Image classification data set "image" (annisarskyr/passionfruit on GitHub). Class labels (3): nearly ripe, ripe, unripe.

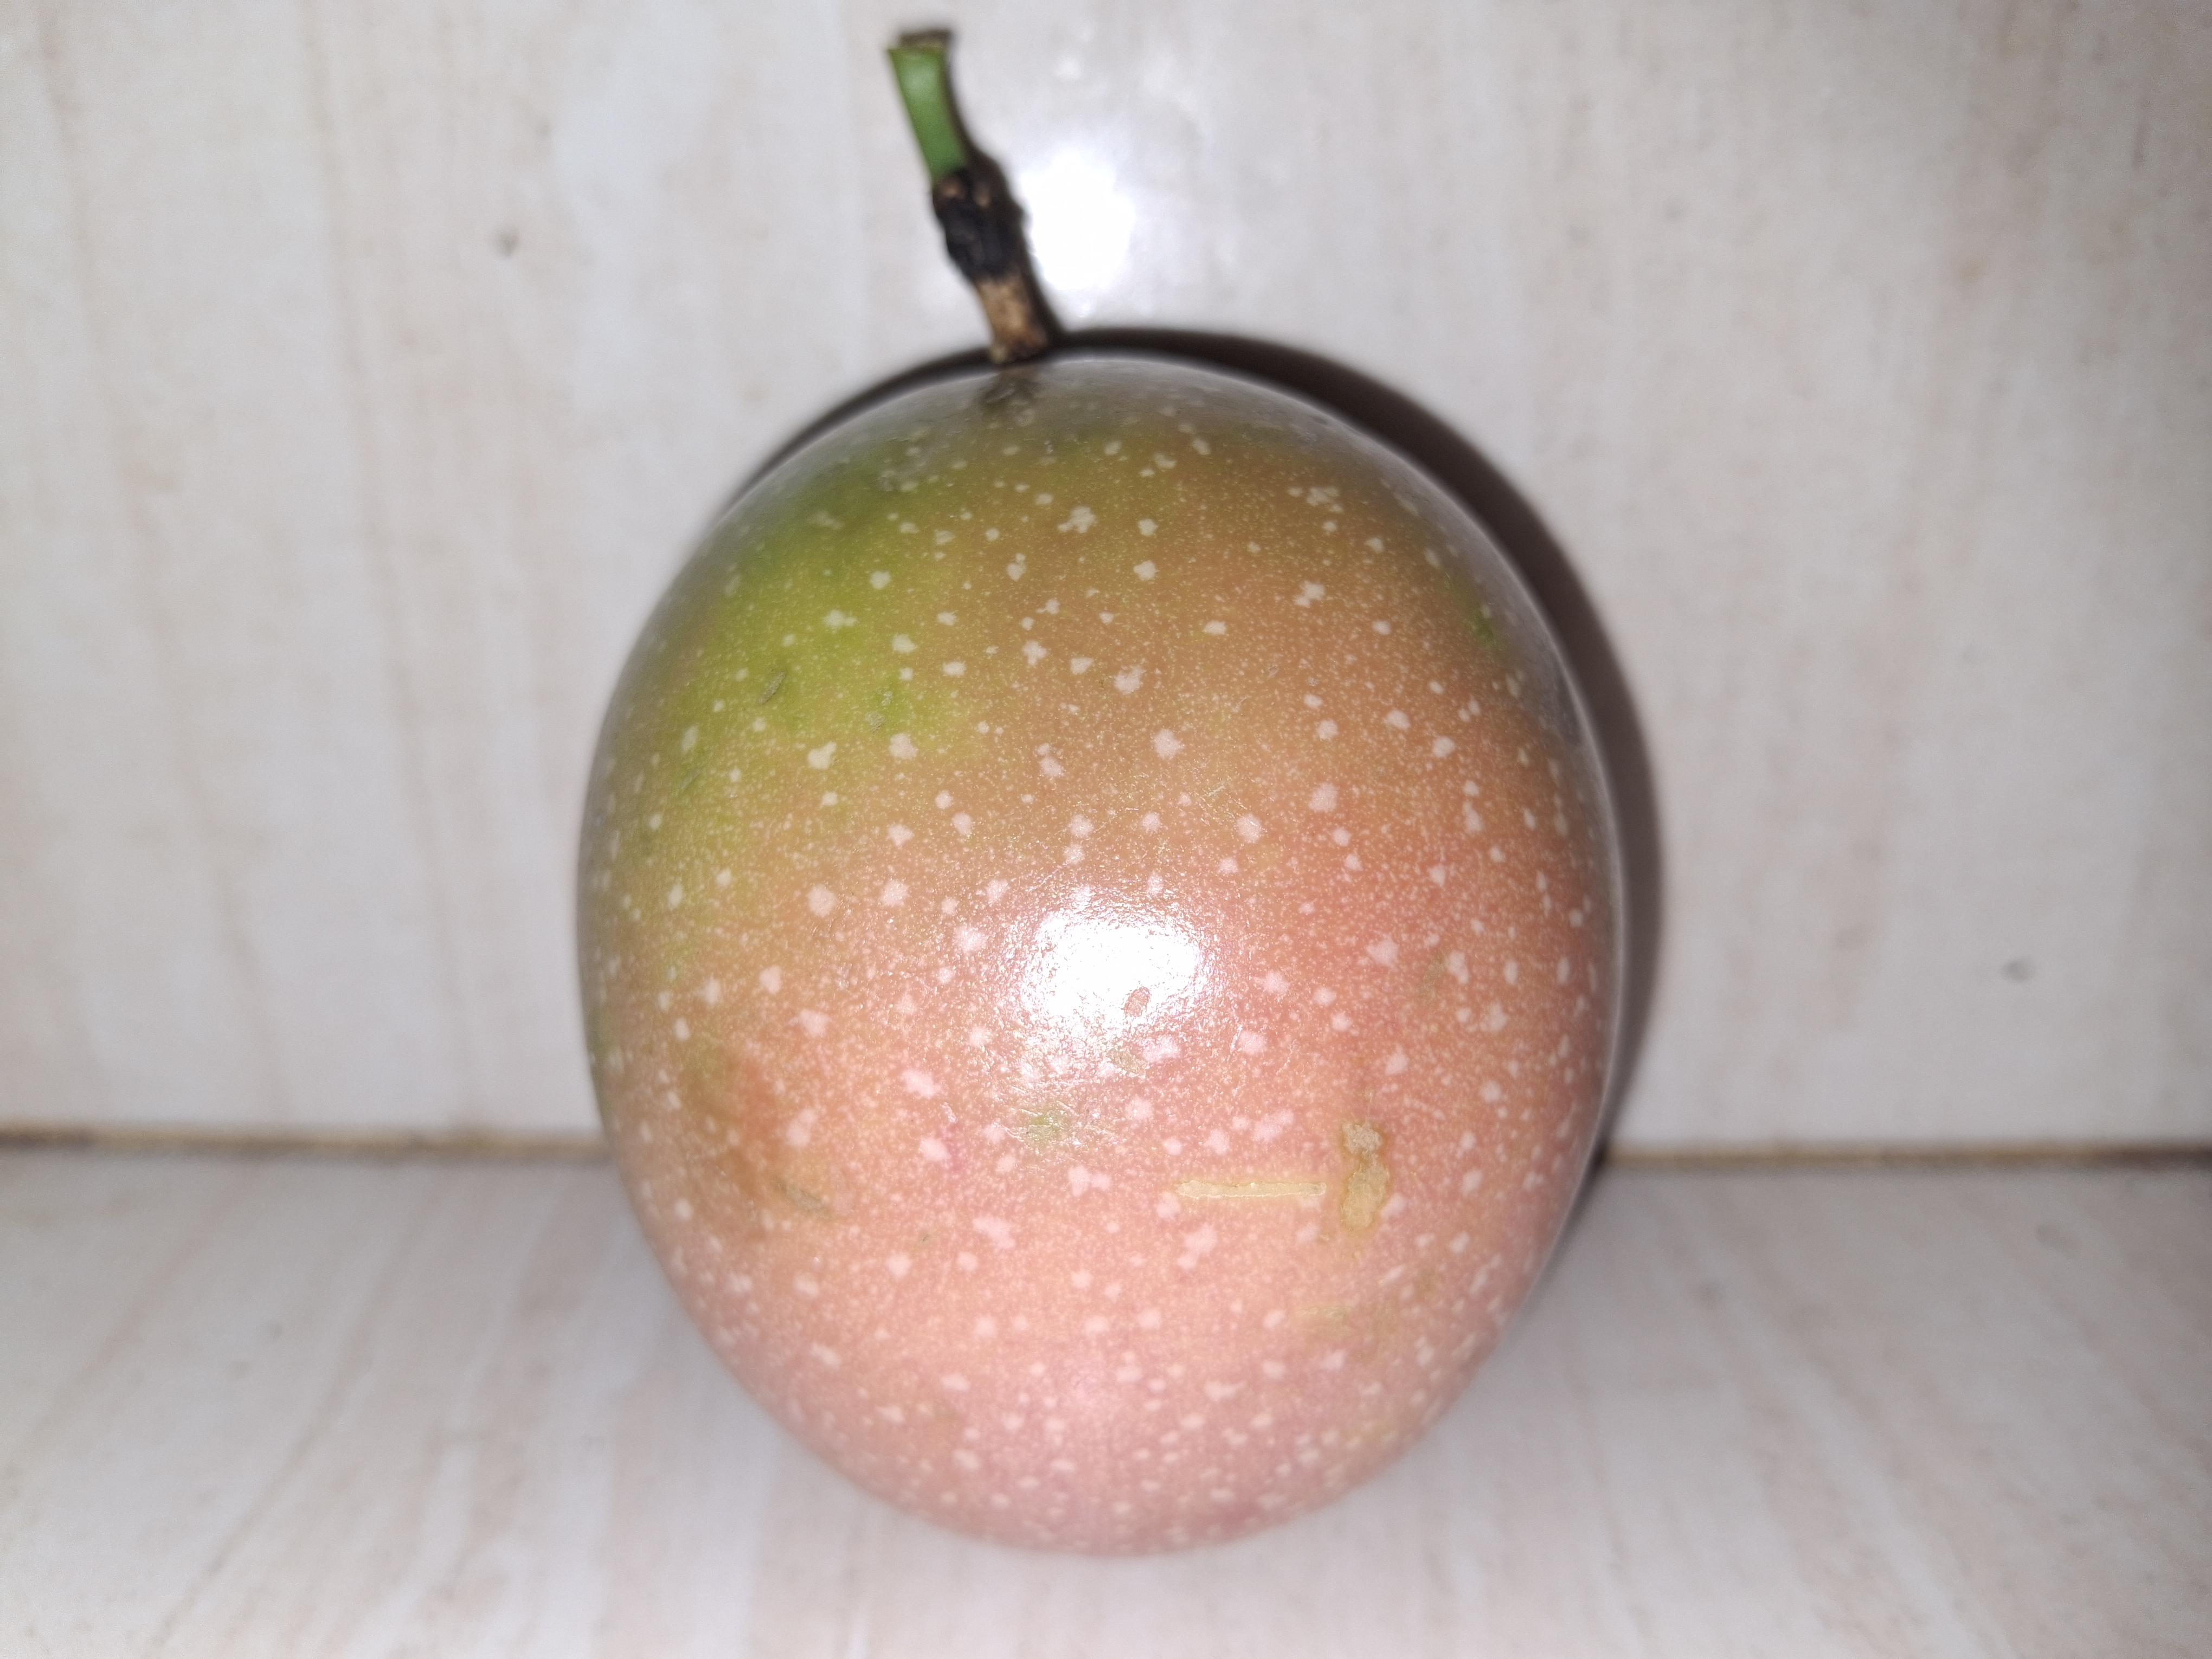
Label: nearly ripe

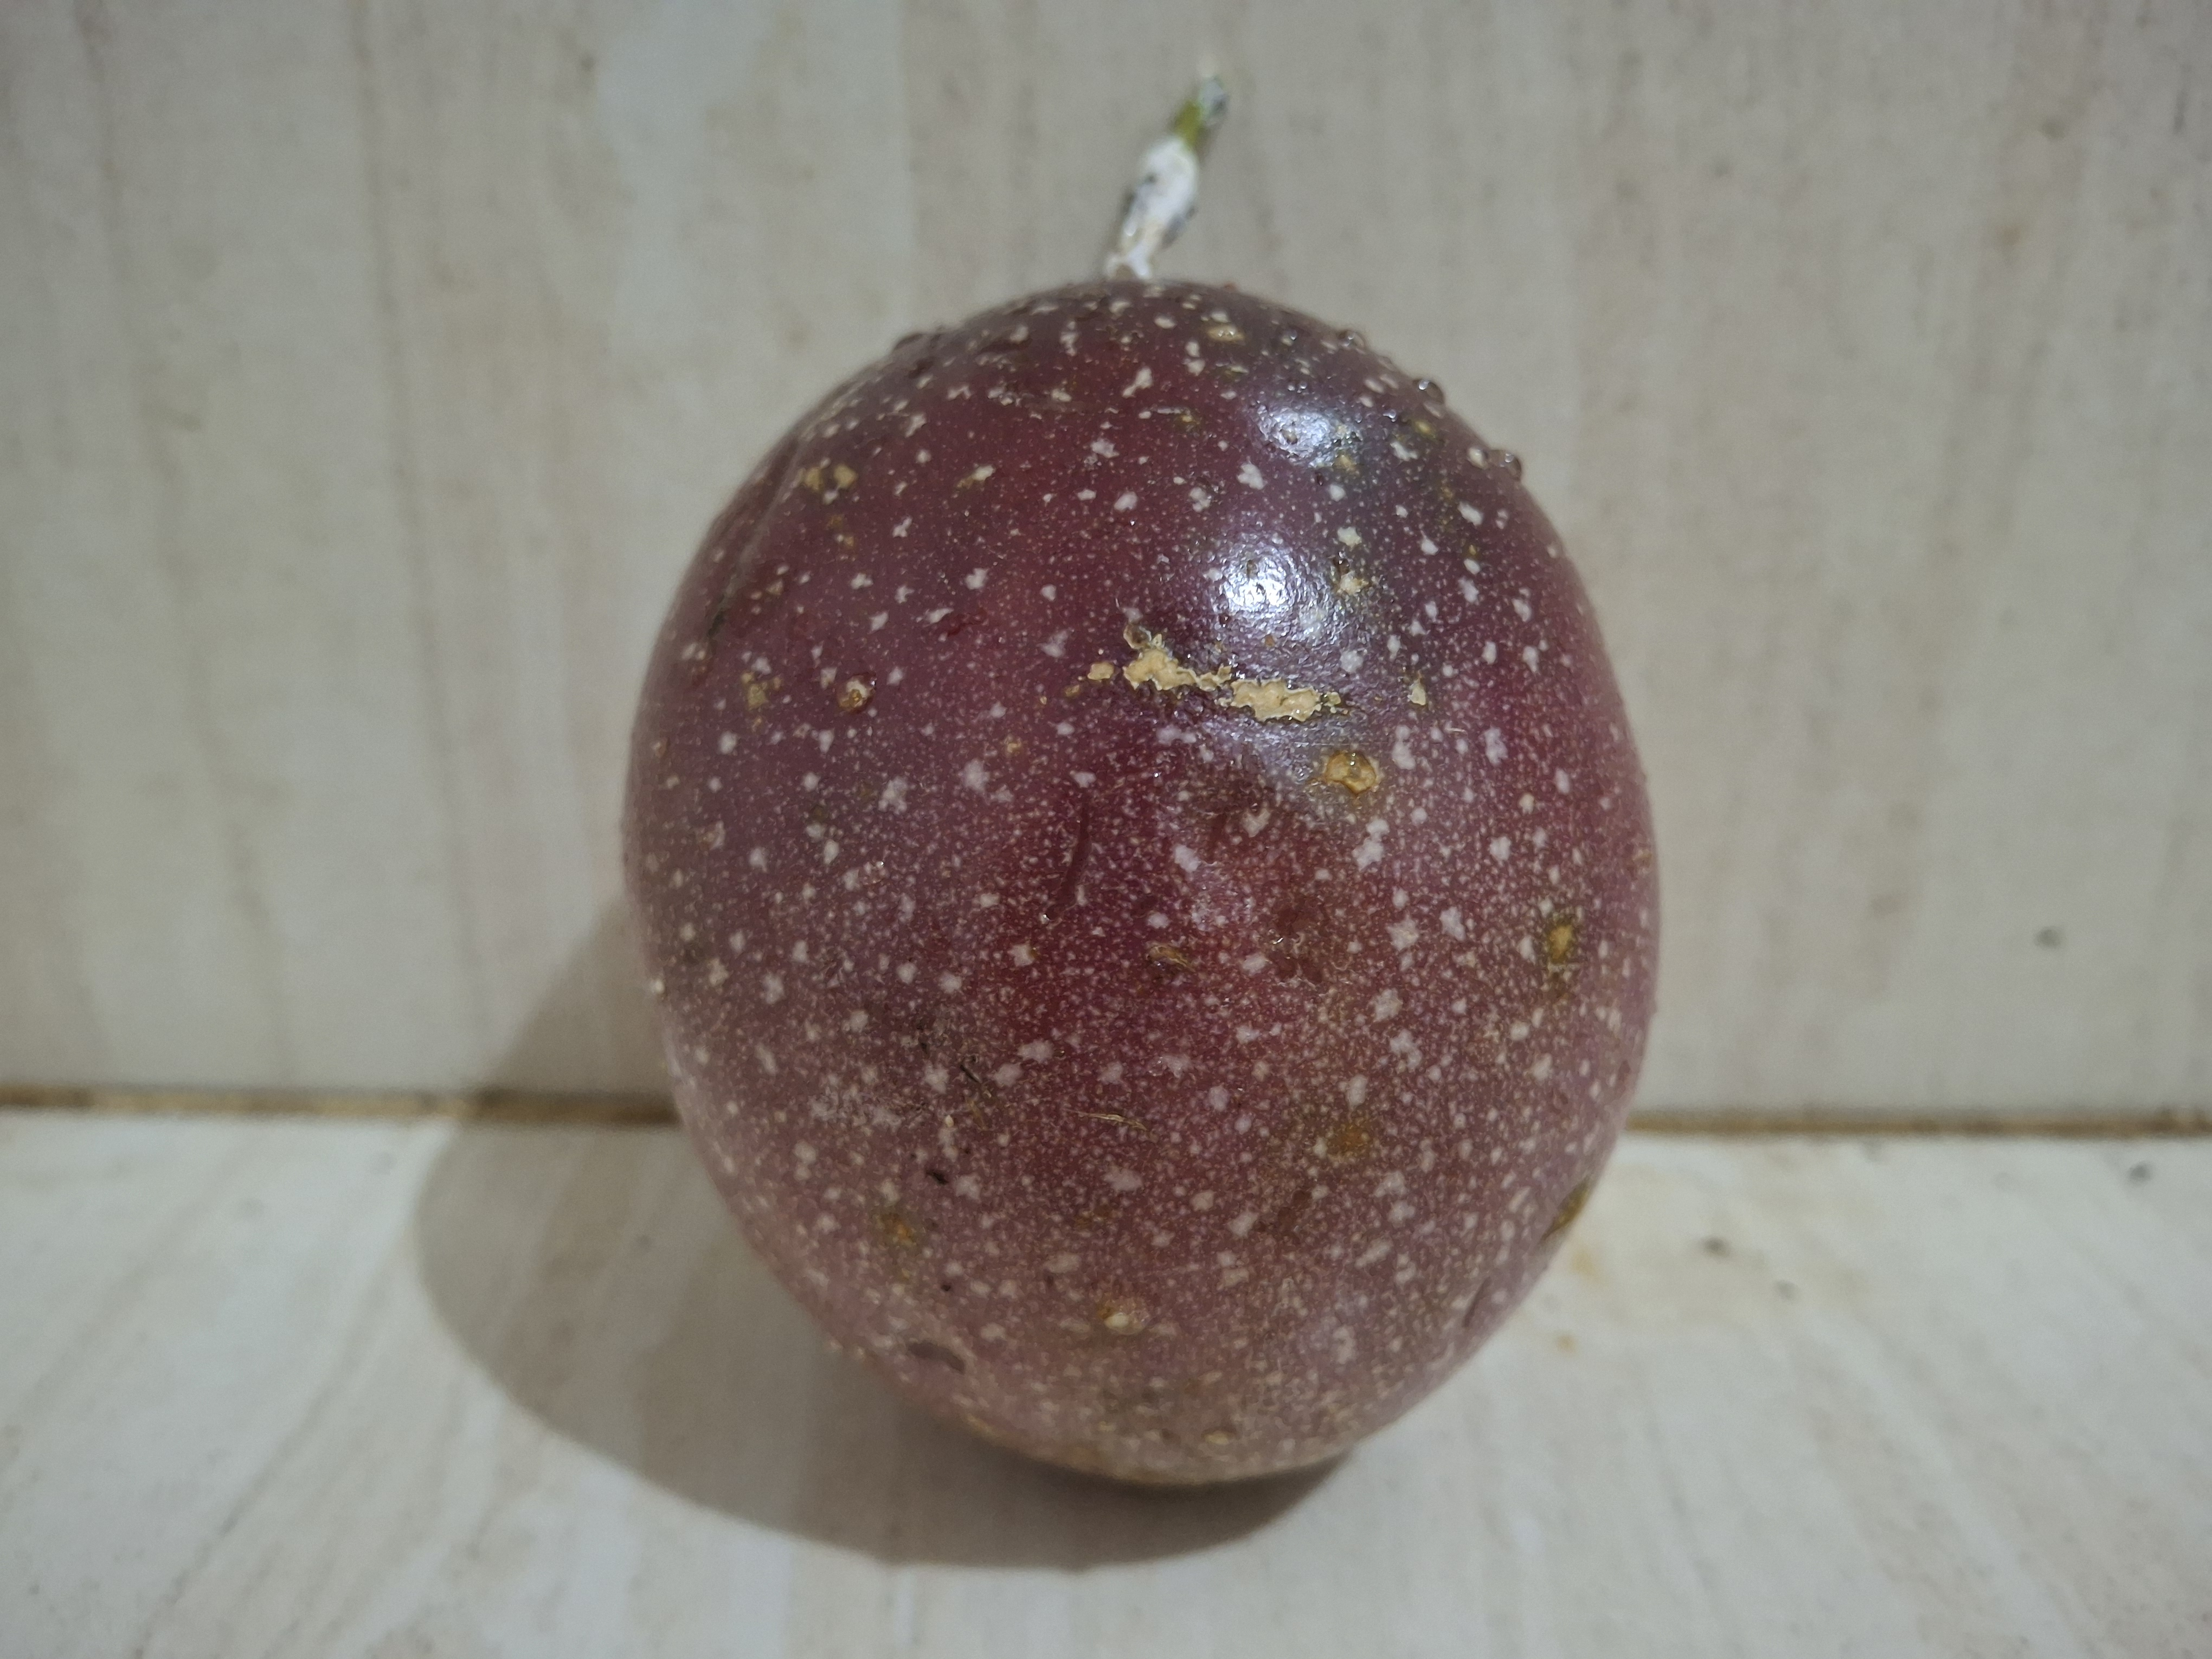
Label: ripe

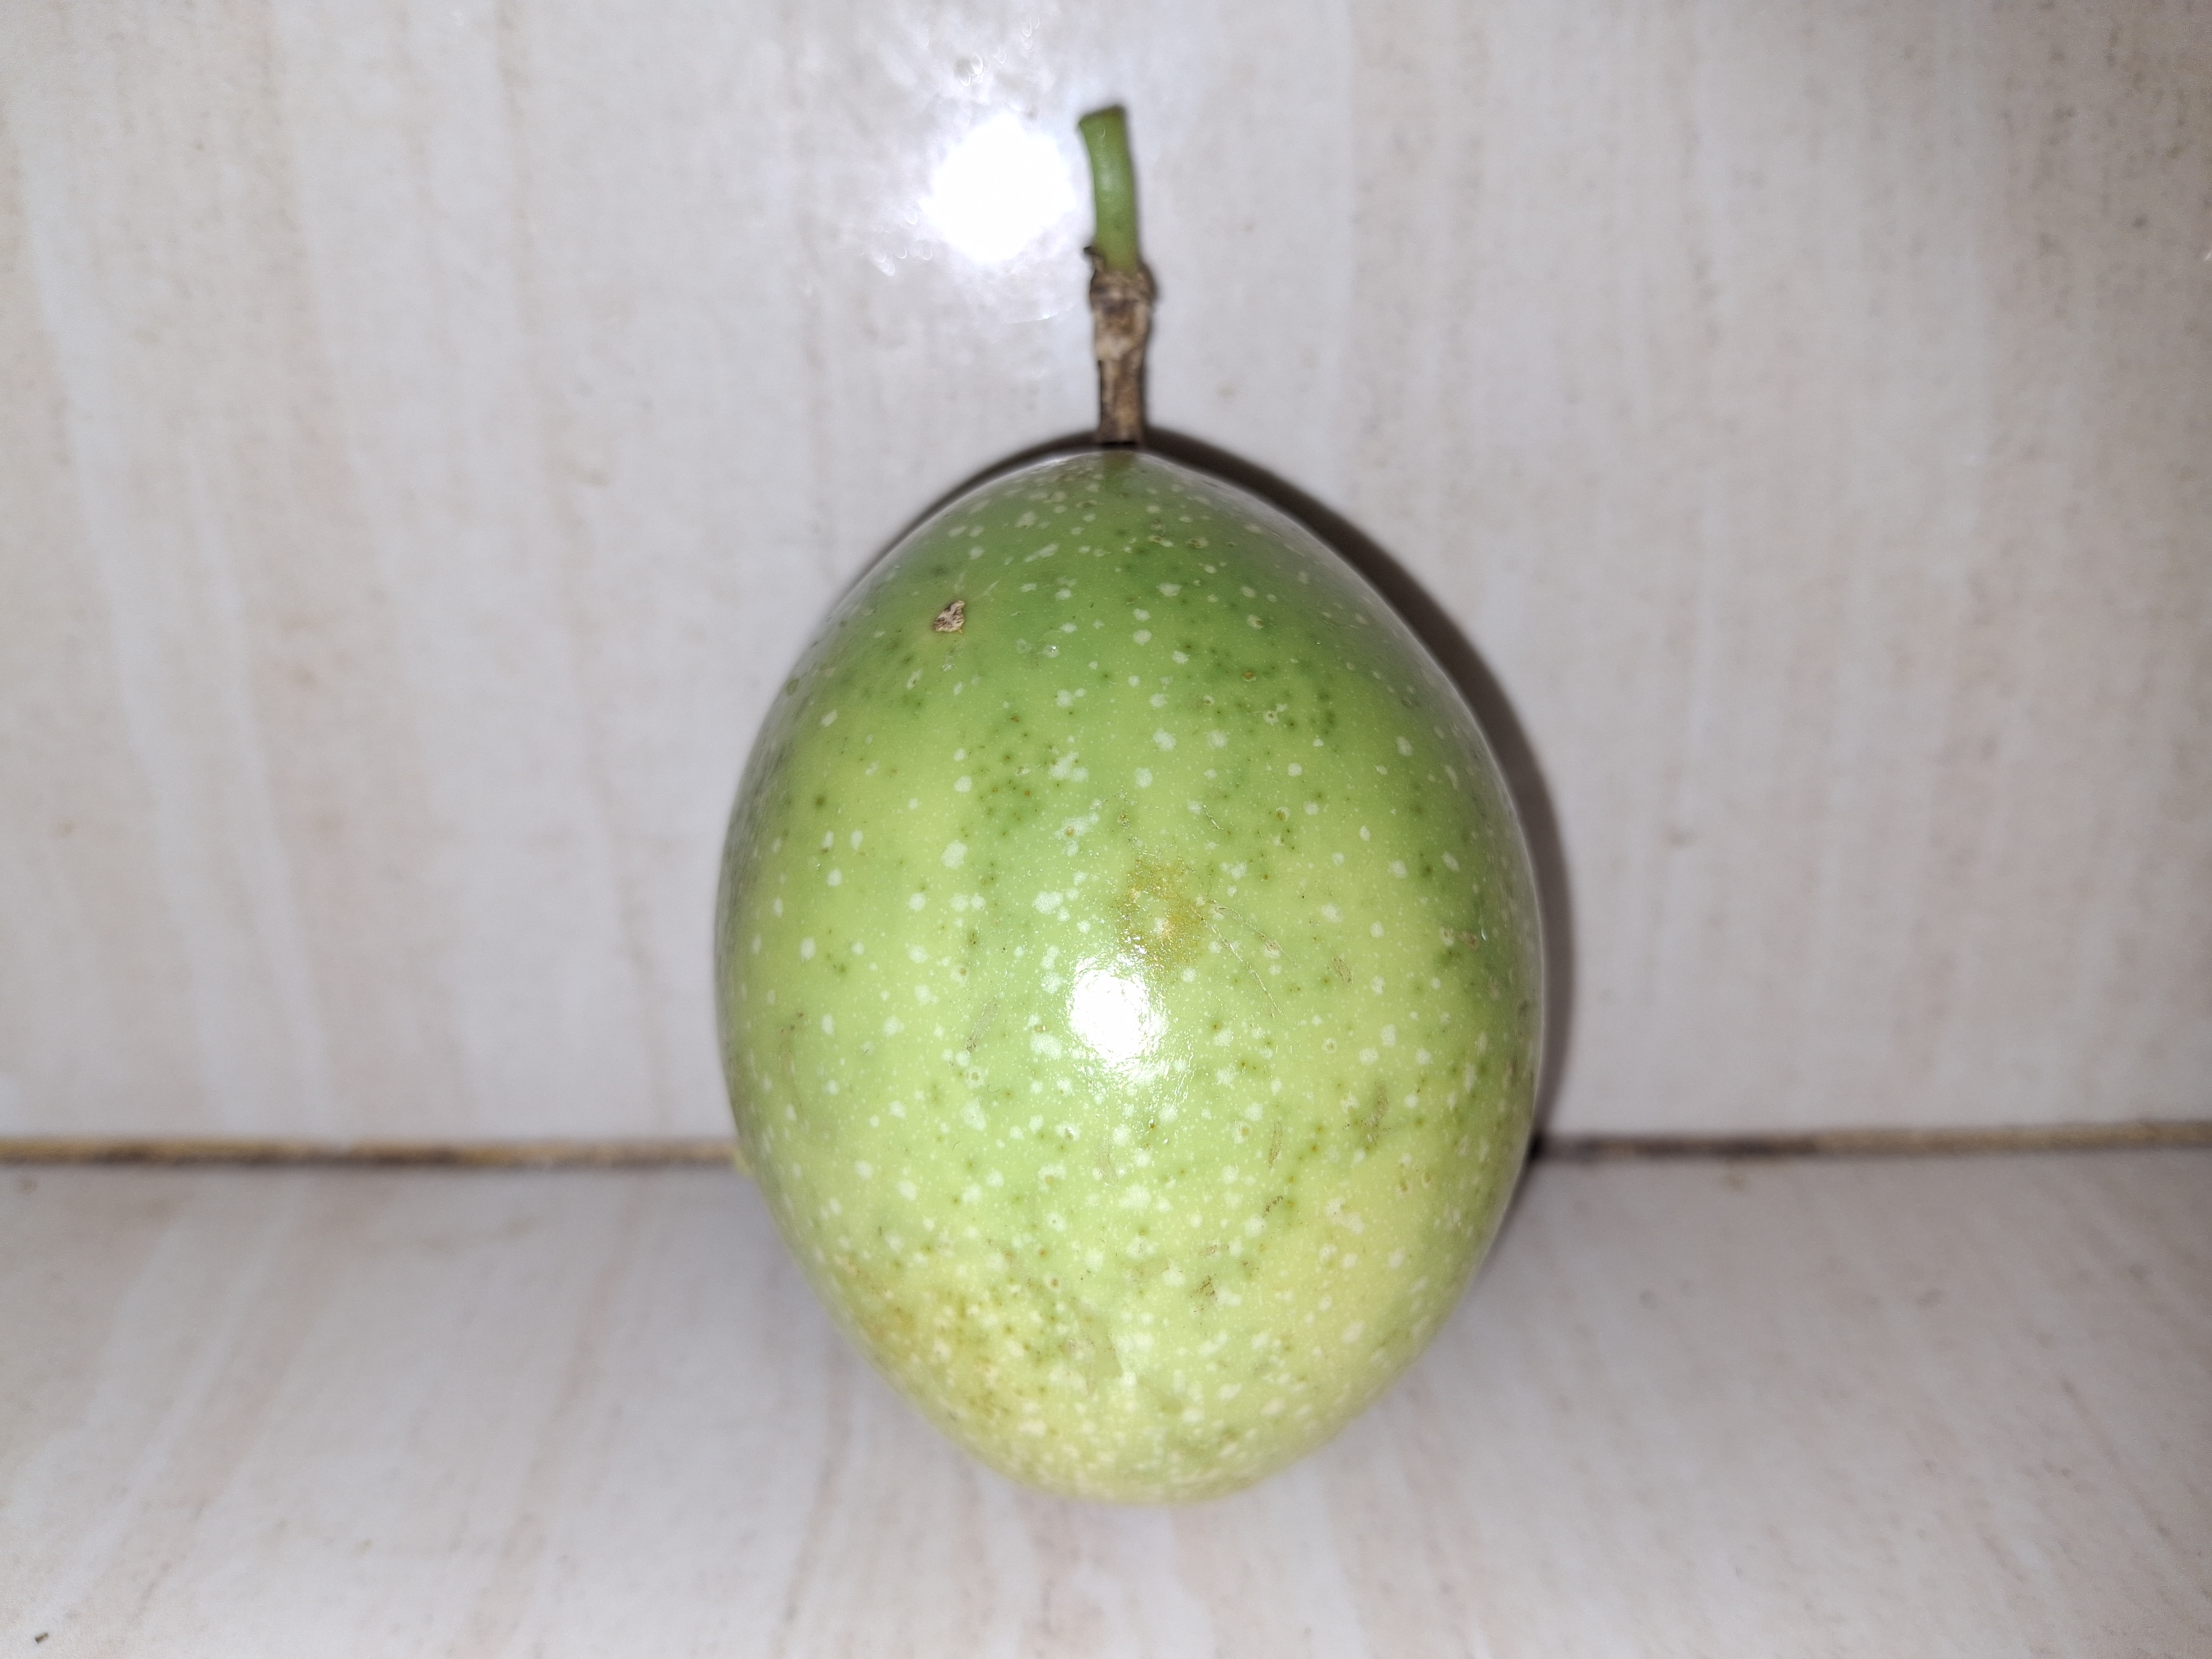
Label: unripe

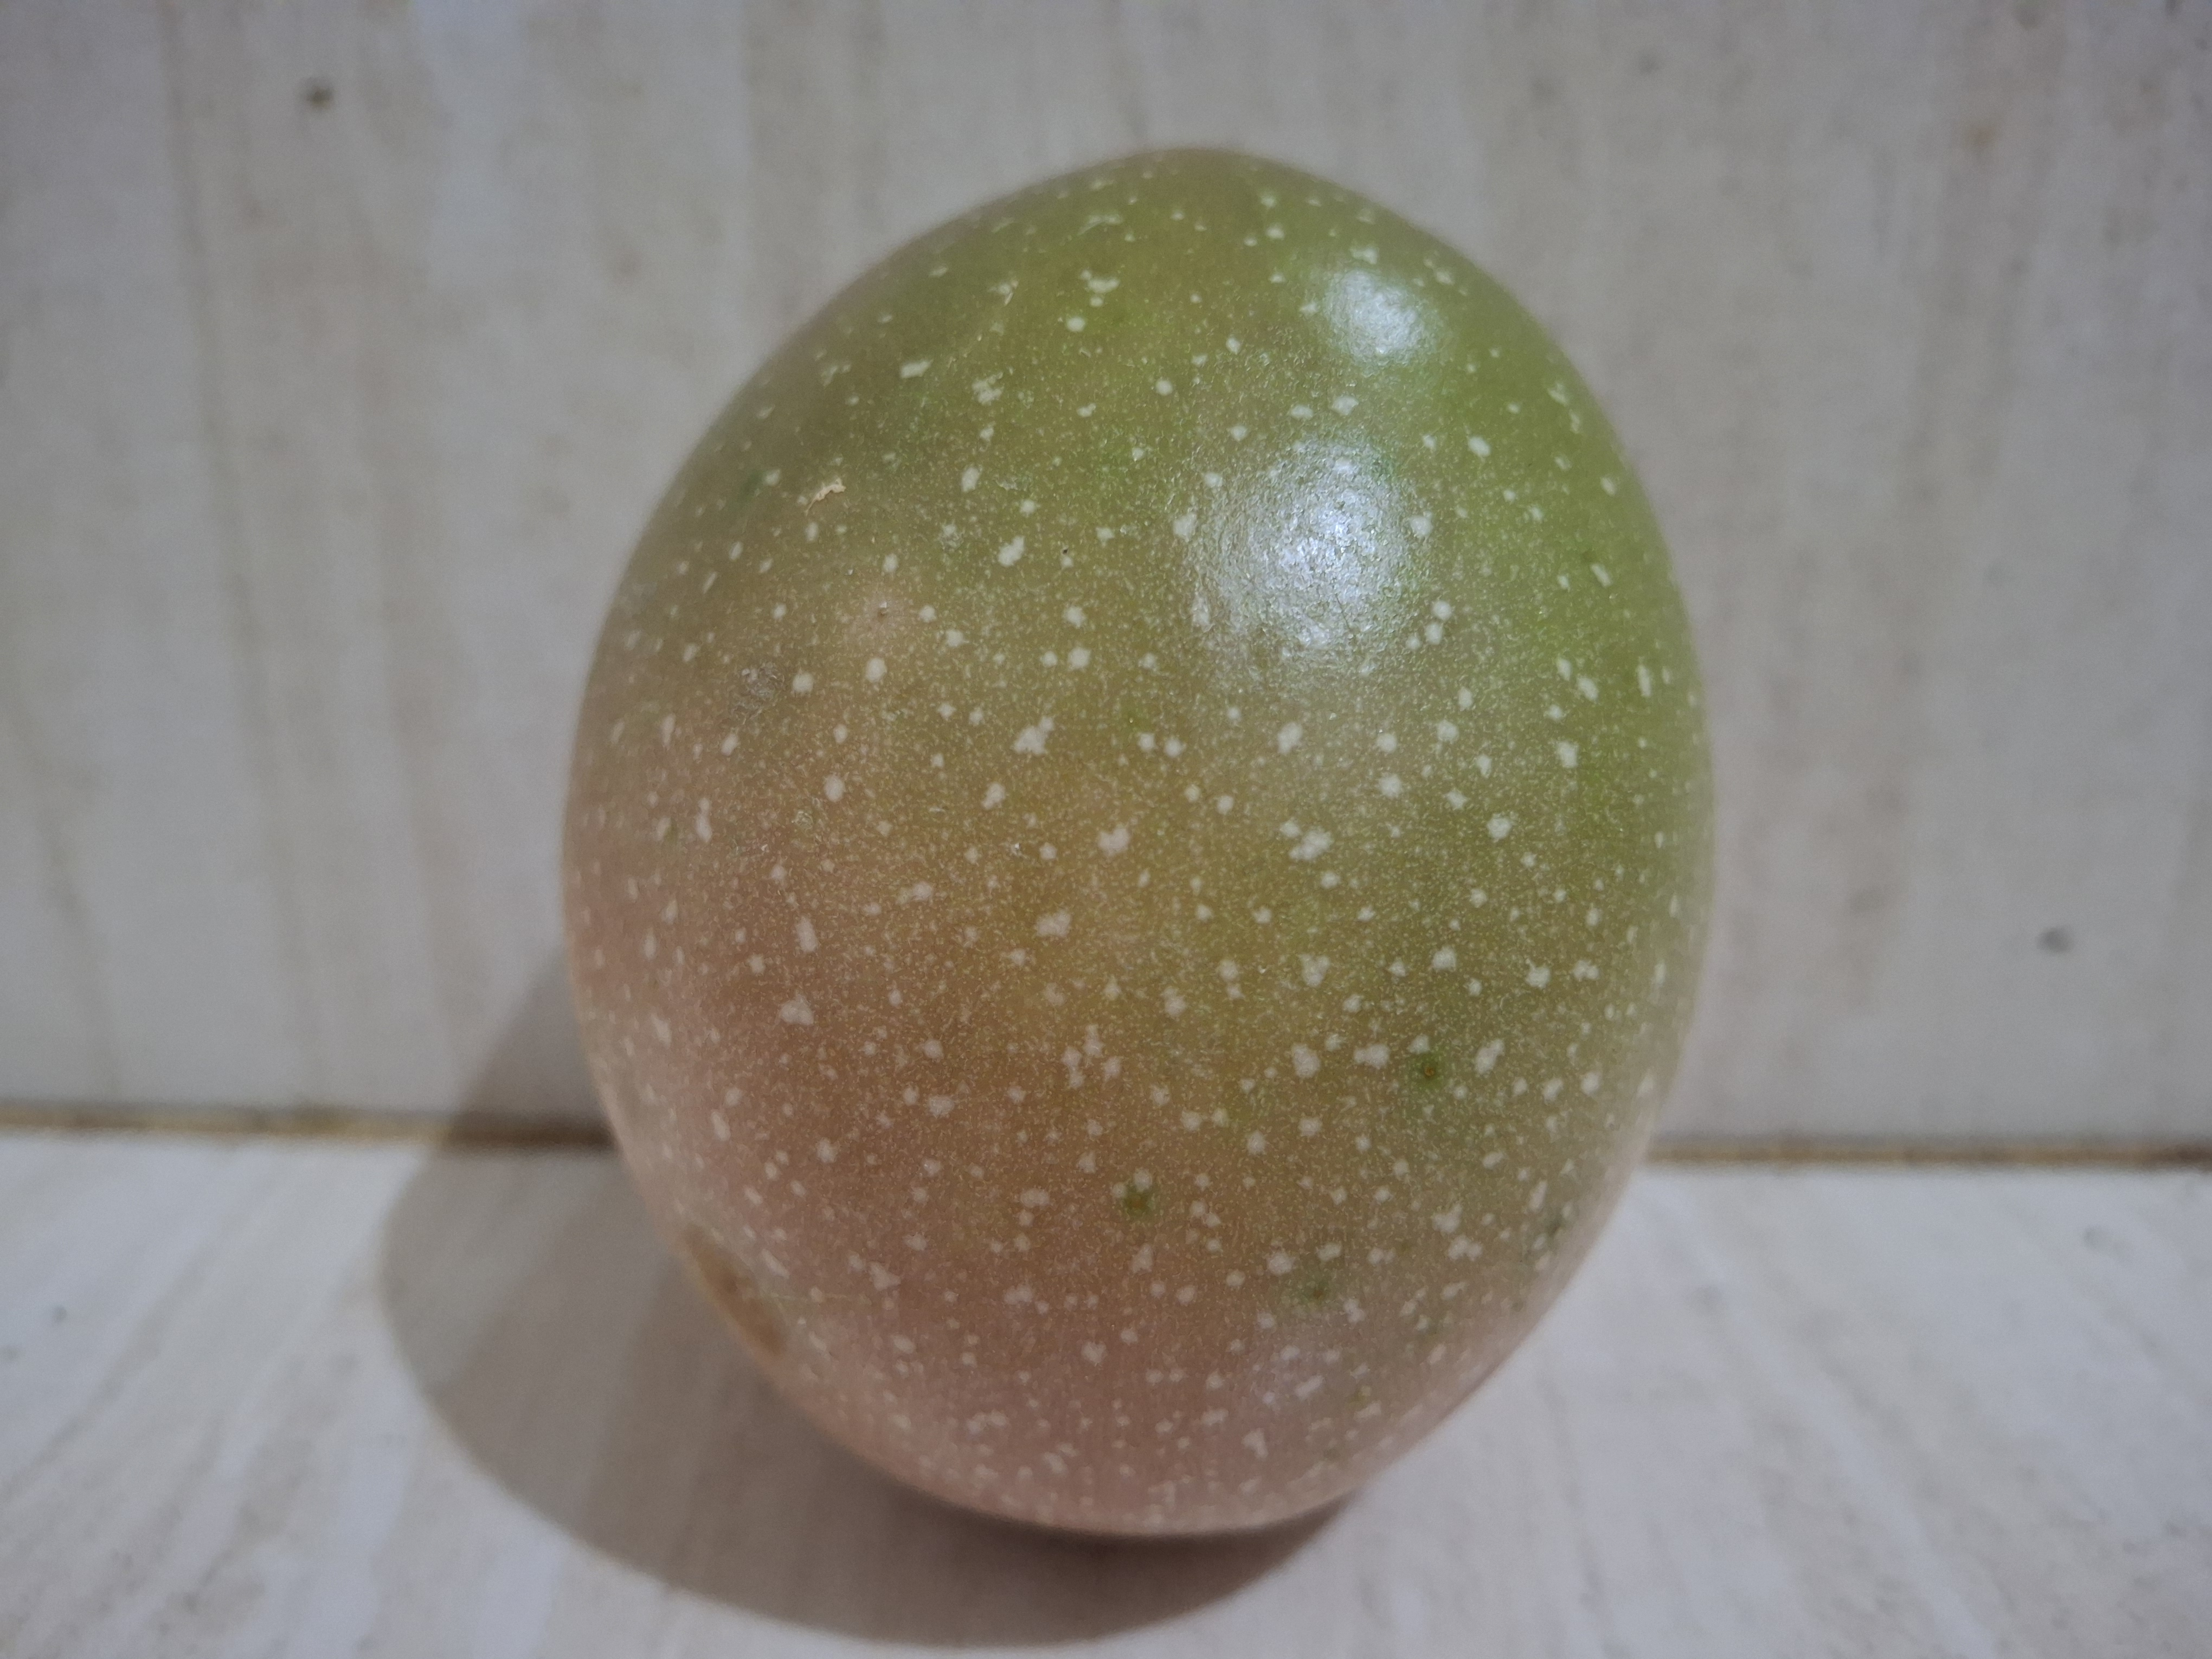
Label: nearly ripe

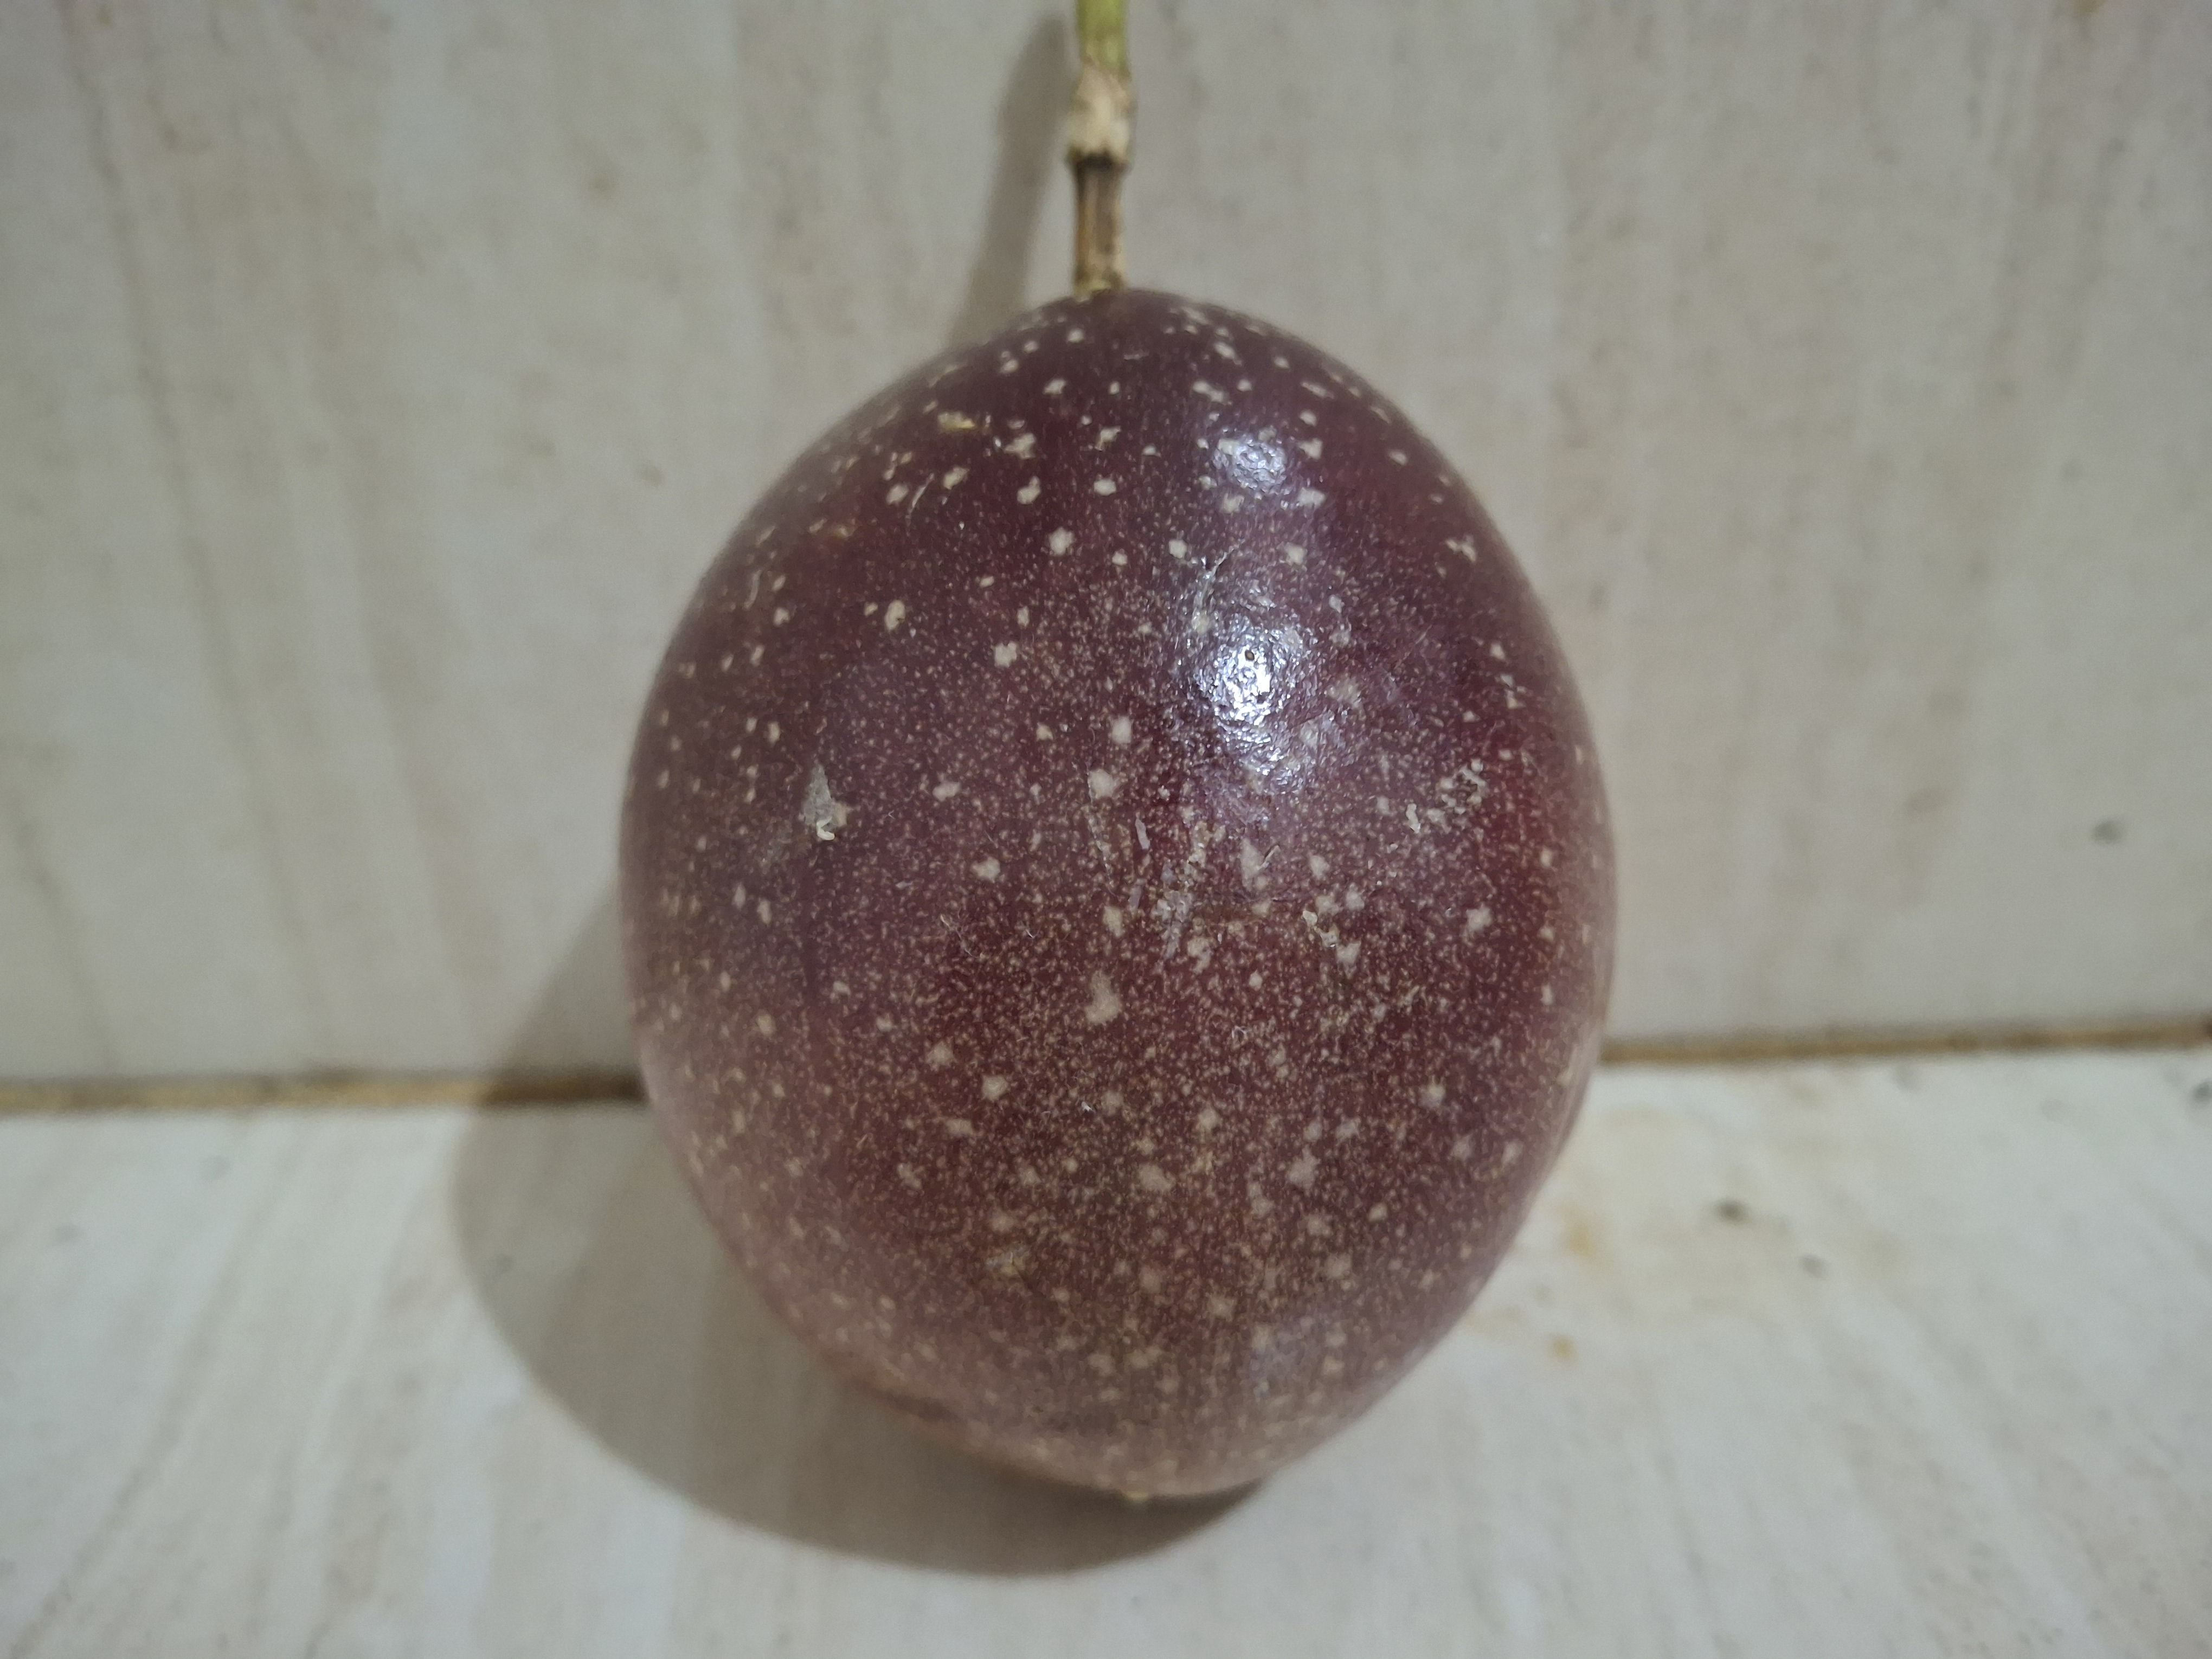
Label: ripe

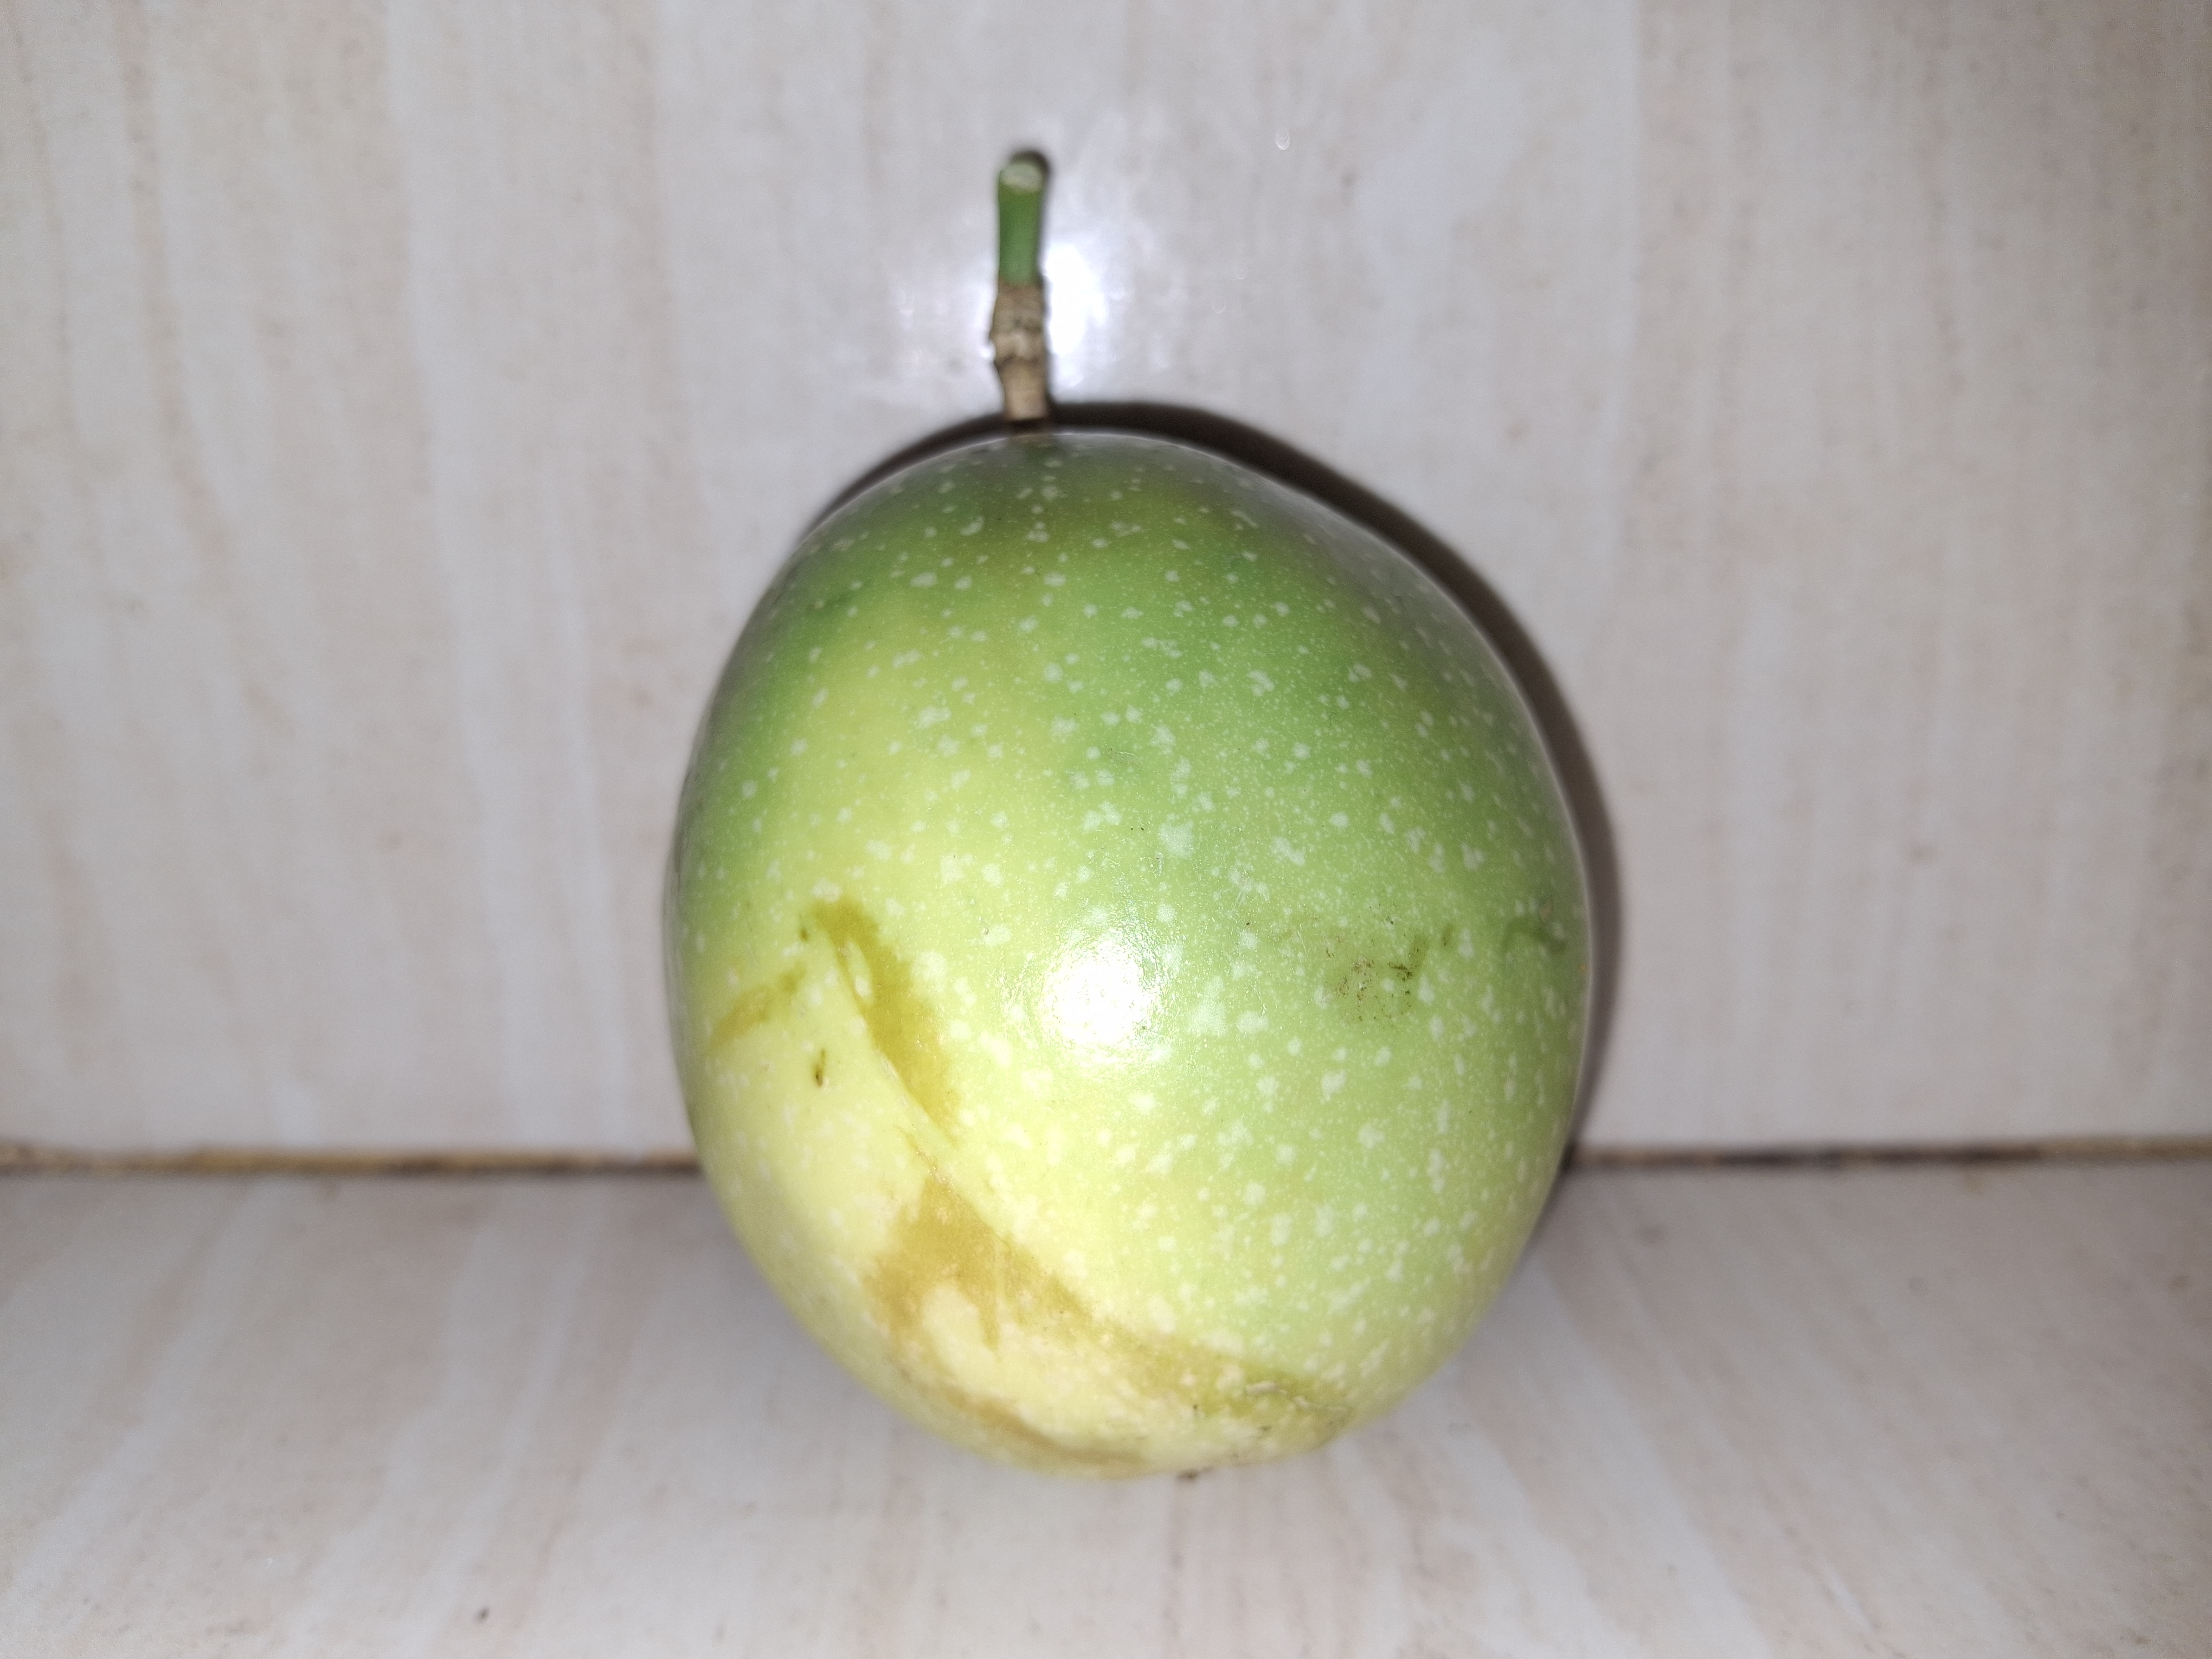
Label: unripe
